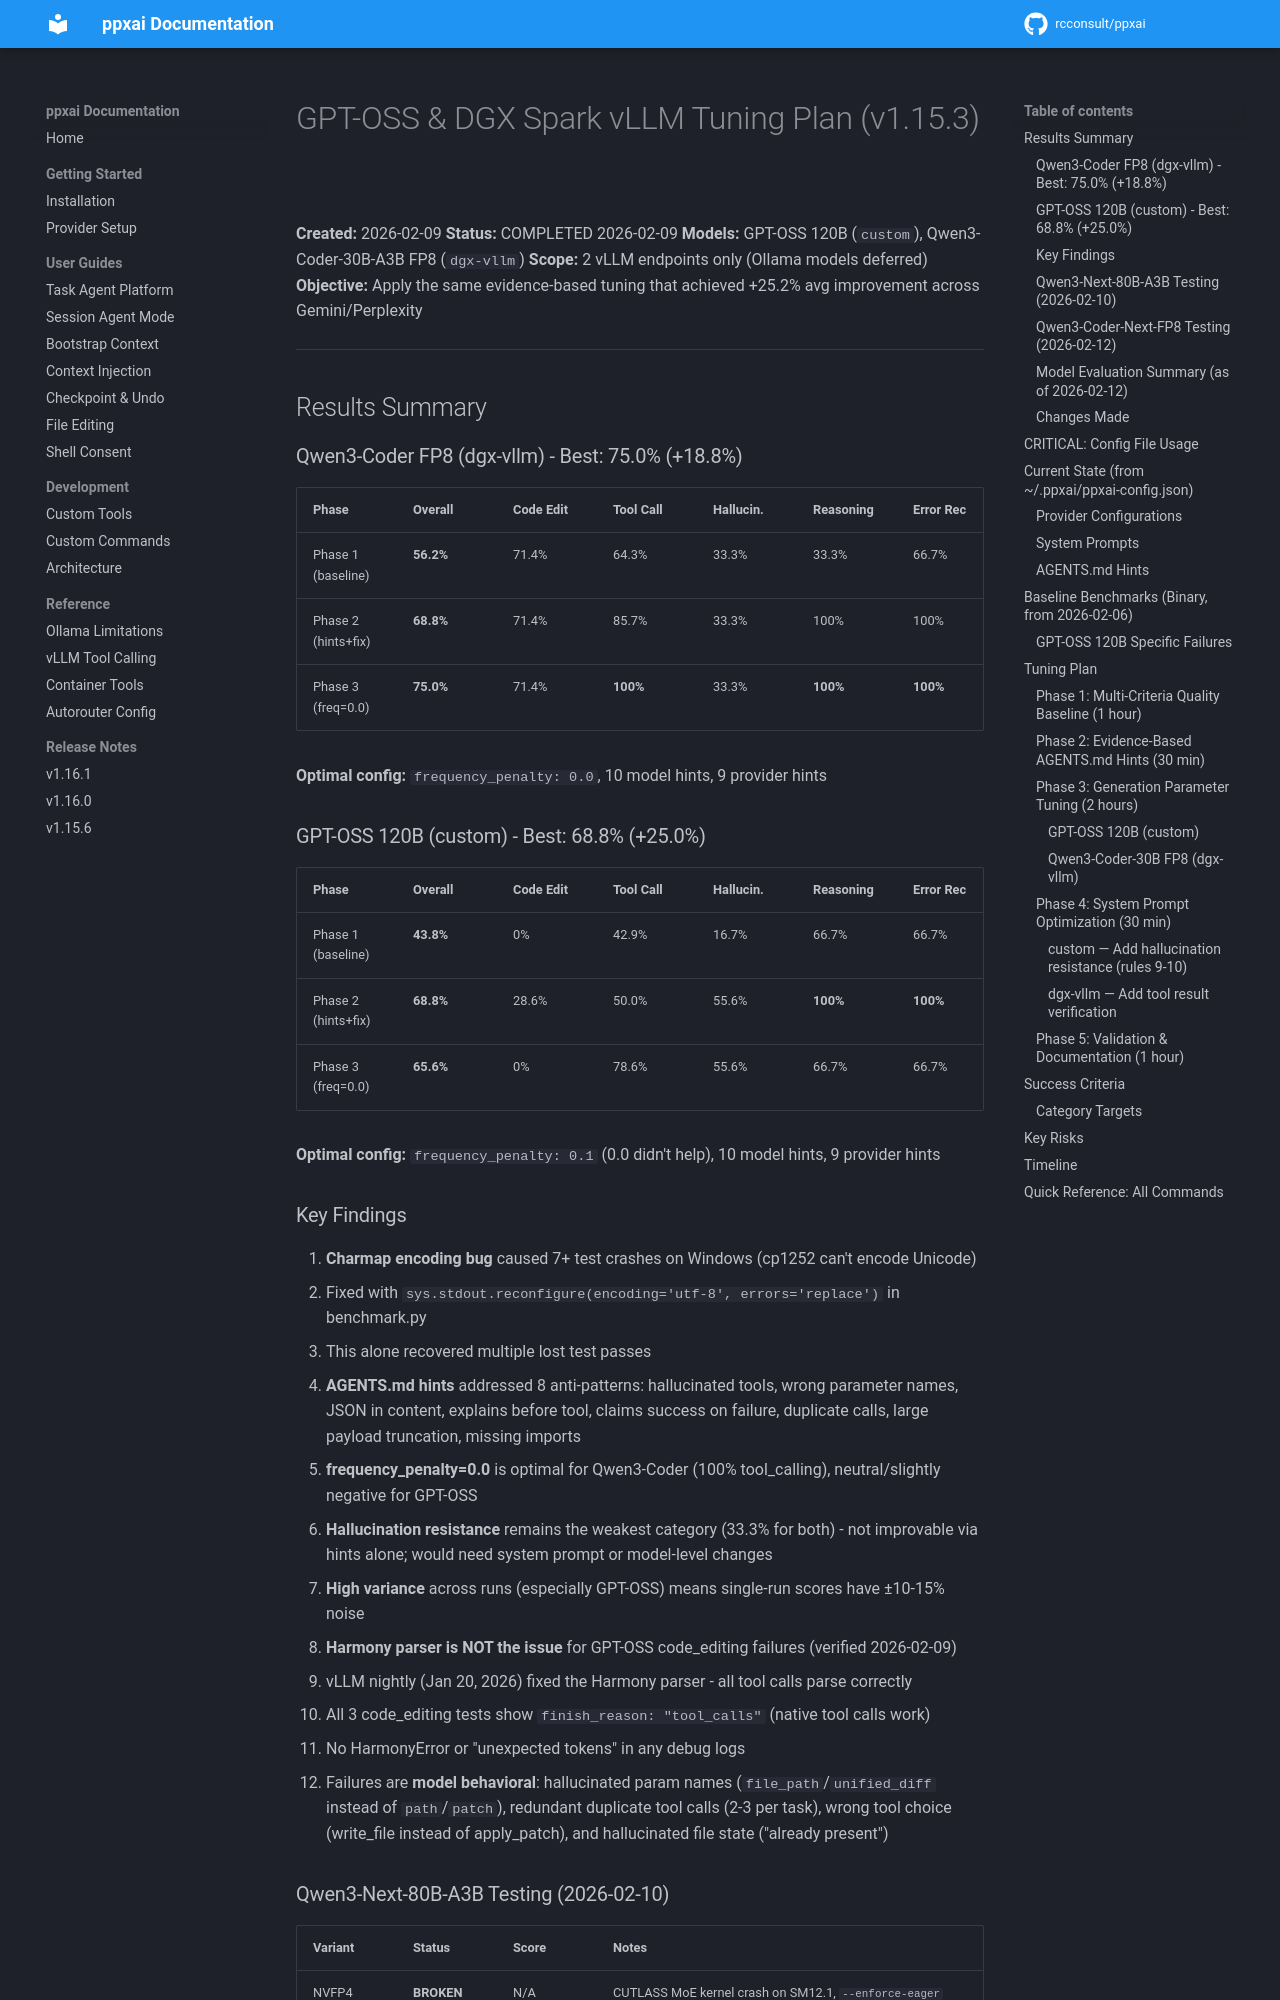

repository: rcconsult/ppxai · page: 1.19.4/archive/benchmarks/GPT-OSS-DGX-TUNING-PLAN/index.html · generator: mkdocs

# GPT-OSS & DGX Spark vLLM Tuning Plan (v1.15.3)

**Created:** 2026-02-09
**Status:** COMPLETED 2026-02-09
**Models:** GPT-OSS 120B (`custom`), Qwen3-Coder-30B-A3B FP8 (`asusai-vllm`)
**Scope:** 2 vLLM endpoints only (Ollama models deferred)
**Objective:** Apply the same evidence-based tuning that achieved +25.2% avg improvement across Gemini/Perplexity

---

## Results Summary

### Qwen3-Coder FP8 (asusai-vllm) - Best: 75.0% (+18.8%)

| Phase | Overall | Code Edit | Tool Call | Hallucin. | Reasoning | Error Rec |
|-------|---------|-----------|-----------|-----------|-----------|-----------|
| Phase 1 (baseline) | **56.2%** | 71.4% | 64.3% | 33.3% | 33.3% | 66.7% |
| Phase 2 (hints+fix) | **68.8%** | 71.4% | 85.7% | 33.3% | 100% | 100% |
| Phase 3 (freq=0.0) | **75.0%** | 71.4% | **100%** | 33.3% | **100%** | **100%** |

**Optimal config:** `frequency_penalty: 0.0`, 10 model hints, 9 provider hints

### GPT-OSS 120B (custom) - Best: 68.8% (+25.0%)

| Phase | Overall | Code Edit | Tool Call | Hallucin. | Reasoning | Error Rec |
|-------|---------|-----------|-----------|-----------|-----------|-----------|
| Phase 1 (baseline) | **43.8%** | 0% | 42.9% | 16.7% | 66.7% | 66.7% |
| Phase 2 (hints+fix) | **68.8%** | 28.6% | 50.0% | 55.6% | **100%** | **100%** |
| Phase 3 (freq=0.0) | **65.6%** | 0% | 78.6% | 55.6% | 66.7% | 66.7% |

**Optimal config:** `frequency_penalty: 0.1` (0.0 didn't help), 10 model hints, 9 provider hints

### Key Findings

1. **Charmap encoding bug** caused 7+ test crashes on Windows (cp1252 can't encode Unicode)
   - Fixed with `sys.stdout.reconfigure(encoding='utf-8', errors='replace')` in benchmark.py
   - This alone recovered multiple lost test passes
2. **AGENTS.md hints** addressed 8 anti-patterns: hallucinated tools, wrong parameter names, JSON in content, explains before tool, claims success on failure, duplicate calls, large payload truncation, missing imports
3. **frequency_penalty=0.0** is optimal for Qwen3-Coder (100% tool_calling), neutral/slightly negative for GPT-OSS
4. **Hallucination resistance** remains the weakest category (33.3% for both) - not improvable via hints alone; would need system prompt or model-level changes
5. **High variance** across runs (especially GPT-OSS) means single-run scores have ±10-15% noise
6. **Harmony parser is NOT the issue** for GPT-OSS code_editing failures (verified 2026-02-09)
   - vLLM nightly (Jan 20, 2026) fixed the Harmony parser - all tool calls parse correctly
   - All 3 code_editing tests show `finish_reason: "tool_calls"` (native tool calls work)
   - No HarmonyError or "unexpected tokens" in any debug logs
   - Failures are **model behavioral**: hallucinated param names (`file_path`/`unified_diff` instead of `path`/`patch`), redundant duplicate tool calls (2-3 per task), wrong tool choice (write_file instead of apply_patch), and hallucinated file state ("already present")
